Run: headless pygame with SDL's dummy video driver; simulated clock (each Clock.tick advances the game by its frame time, no real sleeping); random seed 0; keys injected as events and as key.get_pressed() state; no mouse input; restart key R tapped at the start of phases 3 and 4.
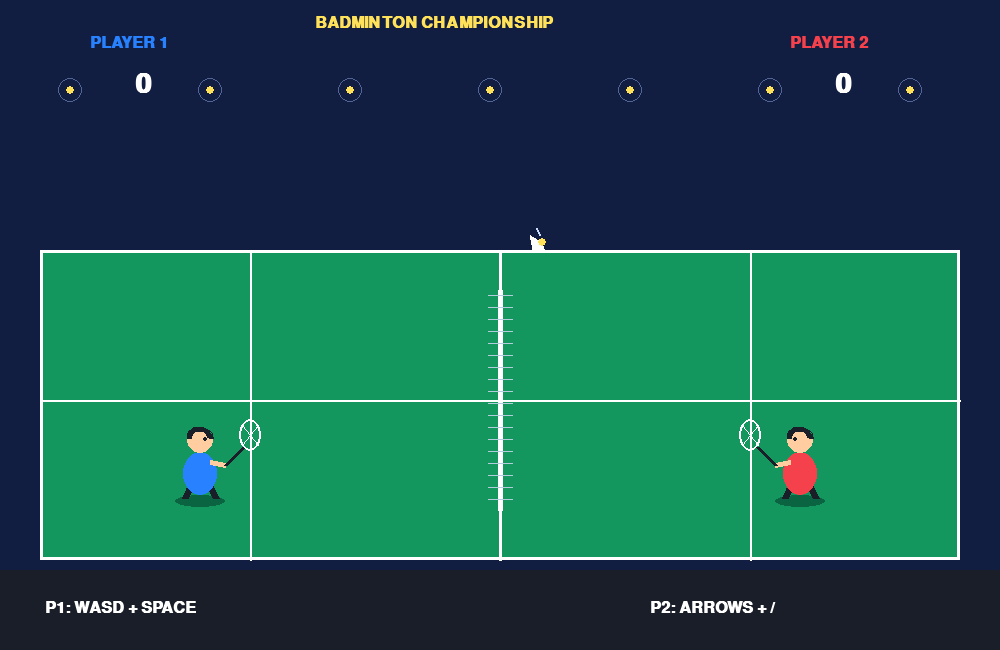
Frame 1 of 4 · flips 1–60 · no input
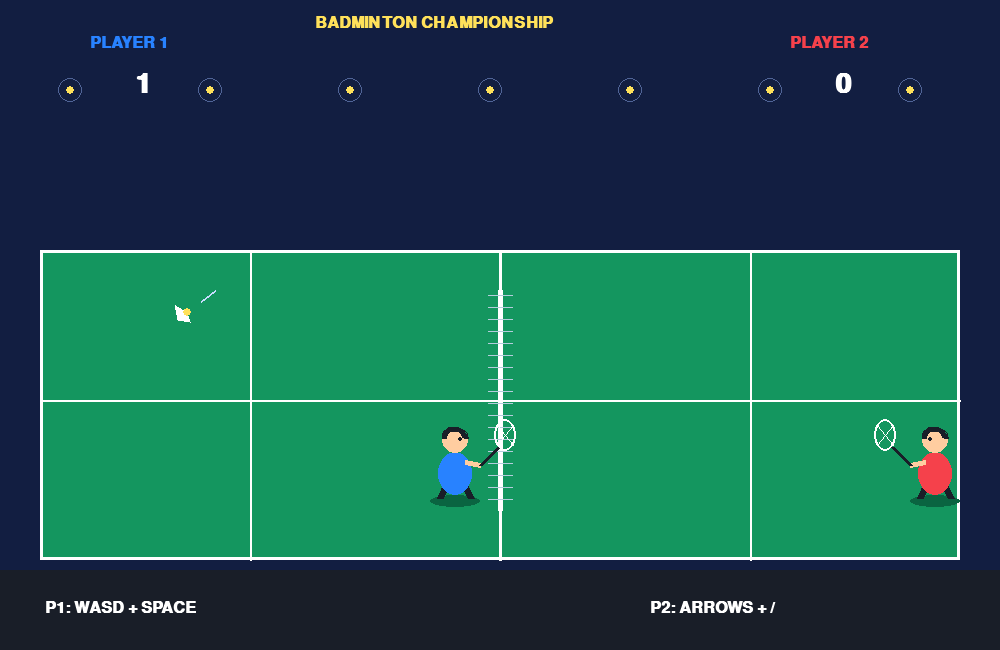
Frame 2 of 4 · flips 61–180 · tapped SPACE, RETURN · held RIGHT (→), D
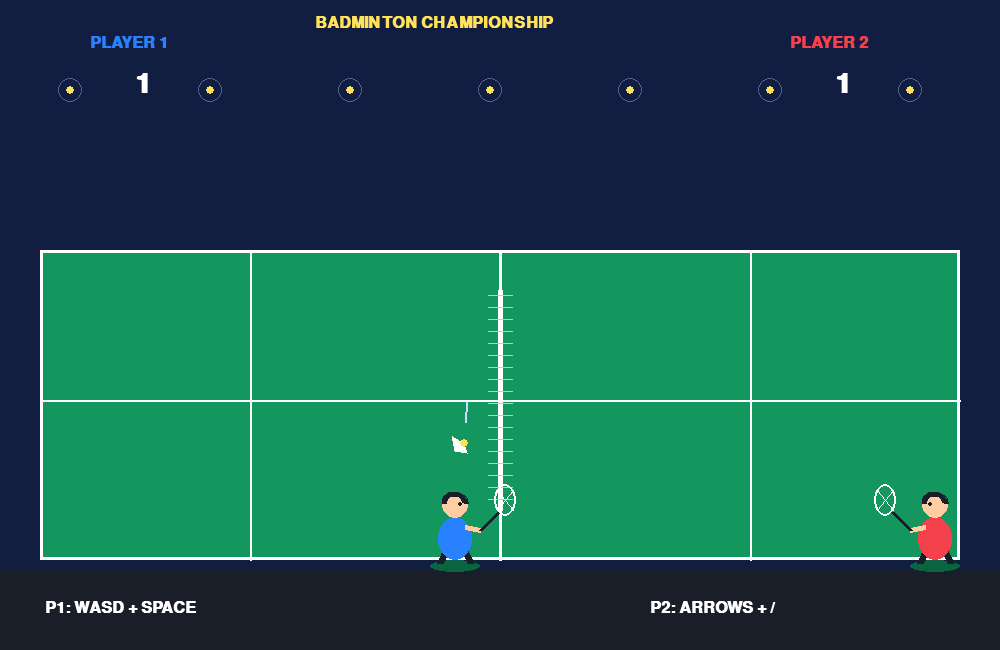
Frame 3 of 4 · flips 181–300 · tapped R · held DOWN (↓), S
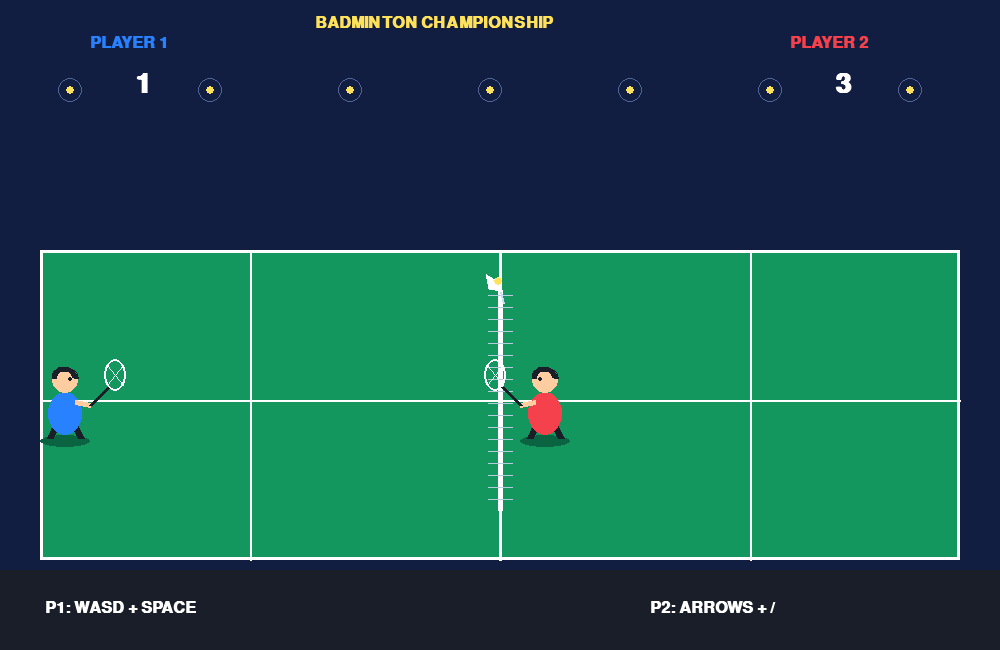
Frame 4 of 4 · flips 301–420 · tapped R · held LEFT (←), A, UP (↑), W

The pygame program that drew these frames:


import pygame
import random
import math

pygame.init()

WIDTH, HEIGHT = 1000, 650
screen = pygame.display.set_mode((WIDTH, HEIGHT))
pygame.display.set_caption("🏸 Badminton Game")

clock = pygame.time.Clock()
font = pygame.font.SysFont("arial", 24, bold=True)
big_font = pygame.font.SysFont("arial", 42, bold=True)

# Colors
WHITE = (255, 255, 255)
GREEN = (20, 150, 95)
DARK_GREEN = (10, 100, 65)
BLUE = (40, 130, 255)
RED = (245, 65, 75)
BLACK = (25, 30, 40)
YELLOW = (255, 225, 90)

# Court and net
NET_X = WIDTH // 2
COURT_TOP = 250
COURT_BOTTOM = 560

# Players
p1 = pygame.Vector2(200, 470)
p2 = pygame.Vector2(800, 470)
PLAYER_SPEED = 5

score1 = 0
score2 = 0

# Shuttlecock physics
shuttle = pygame.Vector2(350, 320)
velocity = pygame.Vector2(4, -3)
gravity = 0.12
last_hitter = 1
game_over = False
winner = ""

def draw_text(text, x, y, color=WHITE, font_obj=font):
    img = font_obj.render(text, True, color)
    screen.blit(img, (x, y))

def draw_court():
    screen.fill((18, 30, 65))

    # Stadium lights
    for x in range(70, WIDTH, 140):
        pygame.draw.circle(screen, YELLOW, (x, 90), 4)
        pygame.draw.circle(screen, (80, 100, 150), (x, 90), 12, 1)

    # Court floor
    pygame.draw.rect(
        screen, GREEN,
        (40, COURT_TOP, WIDTH - 80, COURT_BOTTOM - COURT_TOP)
    )

    # Court boundary lines
    pygame.draw.rect(
        screen, WHITE,
        (40, COURT_TOP, WIDTH - 80, COURT_BOTTOM - COURT_TOP), 3
    )

    pygame.draw.line(
        screen, WHITE, (NET_X, COURT_TOP),
        (NET_X, COURT_BOTTOM), 3
    )

    pygame.draw.line(
        screen, WHITE, (40, 400),
        (WIDTH - 40, 400), 2
    )

    pygame.draw.line(
        screen, WHITE, (250, COURT_TOP),
        (250, COURT_BOTTOM), 2
    )

    pygame.draw.line(
        screen, WHITE, (750, COURT_TOP),
        (750, COURT_BOTTOM), 2
    )

    # Net
    pygame.draw.line(
        screen, WHITE, (NET_X, 290), (NET_X, 510), 5
    )

    for y in range(295, 510, 12):
        pygame.draw.line(
            screen, (180, 205, 220),
            (NET_X - 12, y), (NET_X + 12, y), 1
        )

    pygame.draw.rect(
        screen, BLACK, (0, 570, WIDTH, 80)
    )

def draw_player(pos, color, facing):
    x, y = int(pos.x), int(pos.y)

    # Shadow
    pygame.draw.ellipse(
        screen, DARK_GREEN, (x - 25, y + 25, 50, 12)
    )

    # Legs
    pygame.draw.line(
        screen, BLACK, (x - 8, y + 12),
        (x - 15, y + 28), 7
    )
    pygame.draw.line(
        screen, BLACK, (x + 8, y + 12),
        (x + 16, y + 28), 7
    )

    # Body
    pygame.draw.ellipse(
        screen, color, (x - 17, y - 18, 34, 43)
    )

    # Head
    pygame.draw.circle(
        screen, (255, 205, 160), (x, y - 30), 13
    )

    # Hair
    pygame.draw.arc(
        screen, BLACK,
        (x - 13, y - 43, 26, 23), 0, math.pi, 5
    )

    # Eyes
    pygame.draw.circle(
        screen, BLACK,
        (x + facing * 5, y - 31), 2
    )

    # Racket arm
    racket_x = x + facing * 25
    racket_y = y - 5

    pygame.draw.line(
        screen, (255, 205, 160),
        (x + facing * 10, y - 8),
        (racket_x, racket_y), 5
    )

    # Racket handle
    pygame.draw.line(
        screen, BLACK,
        (racket_x, racket_y),
        (racket_x + facing * 18, racket_y - 18), 4
    )

    # Racket head
    racket_center = (
        racket_x + facing * 25, racket_y - 30
    )

    pygame.draw.ellipse(
        screen, WHITE,
        (racket_center[0] - 11, racket_center[1] - 16,
         22, 32), 2
    )

    pygame.draw.line(
        screen, WHITE,
        (racket_center[0] - 8, racket_center[1] - 10),
        (racket_center[0] + 8, racket_center[1] + 10), 1
    )

    pygame.draw.line(
        screen, WHITE,
        (racket_center[0] + 8, racket_center[1] - 10),
        (racket_center[0] - 8, racket_center[1] + 10), 1
    )

def draw_shuttle():
    x, y = int(shuttle.x), int(shuttle.y)

    # Feather cone
    points = [
        (x, y),
        (x - 12, y - 7),
        (x - 9, y + 8),
        (x + 3, y + 10)
    ]

    pygame.draw.polygon(screen, WHITE, points)
    pygame.draw.circle(screen, YELLOW, (x, y), 4)

    # Motion trail
    pygame.draw.line(
        screen, (200, 220, 255),
        (x - velocity.x * 3, y - velocity.y * 3),
        (x - velocity.x * 6, y - velocity.y * 6), 2
    )

def reset_shuttle(direction):
    global shuttle, velocity, last_hitter

    shuttle = pygame.Vector2(NET_X, 330)

    velocity = pygame.Vector2(
        random.choice([4, 5, 6]) * direction,
        random.choice([-5, -4, -3])
    )

    last_hitter = 1 if direction > 0 else 2

def hit_shuttle(player, player_number):
    global velocity, last_hitter

    distance = player.distance_to(shuttle)

    if distance < 100 and shuttle.y > 190:
        direction = 1 if player_number == 1 else -1

        velocity.x = direction * random.uniform(5, 8)
        velocity.y = random.uniform(-7, -4)

        last_hitter = player_number
        return True

    return False

def keep_player_in_court(player, left, right):
    player.x = max(left, min(right, player.x))
    player.y = max(410, min(535, player.y))

running = True

reset_shuttle(random.choice([-1, 1]))

while running:
    clock.tick(60)

    for event in pygame.event.get():
        if event.type == pygame.QUIT:
            running = False

        if event.type == pygame.KEYDOWN:
            if event.key == pygame.K_ESCAPE:
                running = False

            if game_over and event.key == pygame.K_r:
                score1 = 0
                score2 = 0
                game_over = False
                winner = ""
                reset_shuttle(random.choice([-1, 1]))

            if not game_over:
                if event.key == pygame.K_SPACE:
                    hit_shuttle(p1, 1)

                if event.key == pygame.K_SLASH:
                    hit_shuttle(p2, 2)

    keys = pygame.key.get_pressed()

    if not game_over:
        # Player 1: WASD
        if keys[pygame.K_a]:
            p1.x -= PLAYER_SPEED
        if keys[pygame.K_d]:
            p1.x += PLAYER_SPEED
        if keys[pygame.K_w]:
            p1.y -= PLAYER_SPEED
        if keys[pygame.K_s]:
            p1.y += PLAYER_SPEED

        # Player 2: Arrow keys
        if keys[pygame.K_LEFT]:
            p2.x -= PLAYER_SPEED
        if keys[pygame.K_RIGHT]:
            p2.x += PLAYER_SPEED
        if keys[pygame.K_UP]:
            p2.y -= PLAYER_SPEED
        if keys[pygame.K_DOWN]:
            p2.y += PLAYER_SPEED

        keep_player_in_court(p1, 65, NET_X - 45)
        keep_player_in_court(p2, NET_X + 45, WIDTH - 65)

        # Shuttlecock movement
        shuttle.x += velocity.x
        shuttle.y += velocity.y
        velocity.y += gravity

        # Ground / net collision
        if shuttle.y >= COURT_BOTTOM - 5:
            if shuttle.x < NET_X:
                score2 += 1
            else:
                score1 += 1

            if score1 >= 11 or score2 >= 11:
                game_over = True
                winner = "Player 1" if score1 > score2 else "Player 2"
            else:
                reset_shuttle(random.choice([-1, 1]))

        # Net collision
        if abs(shuttle.x - NET_X) < 10 and 290 < shuttle.y < 510:
            velocity.x *= -0.8
            shuttle.x += velocity.x * 2

        # Out of bounds
        if shuttle.x < 40 or shuttle.x > WIDTH - 40:
            if last_hitter == 1:
                score2 += 1
            else:
                score1 += 1

            if score1 >= 11 or score2 >= 11:
                game_over = True
                winner = "Player 1" if score1 > score2 else "Player 2"
            else:
                reset_shuttle(random.choice([-1, 1]))

    # Draw everything
    draw_court()

    draw_player(p1, BLUE, 1)
    draw_player(p2, RED, -1)
    draw_shuttle()

    draw_text("PLAYER 1", 90, 35, BLUE)
    draw_text(str(score1), 135, 70, WHITE, big_font)

    draw_text("PLAYER 2", 790, 35, RED)
    draw_text(str(score2), 835, 70, WHITE, big_font)

    draw_text("BADMINTON CHAMPIONSHIP", 315, 15, YELLOW)

    if game_over:
        pygame.draw.rect(
            screen, BLACK, (240, 235, 520, 180),
            border_radius=20
        )

        draw_text(
            winner + " WINS!",
            350, 265, YELLOW, big_font
        )

        draw_text(
            "Press R to Play Again",
            355, 325, WHITE
        )

    else:
        draw_text(
            "P1: WASD + SPACE",
            45, 600, WHITE
        )

        draw_text(
            "P2: ARROWS + /",
            650, 600, WHITE
        )

    pygame.display.flip()

pygame.quit()
